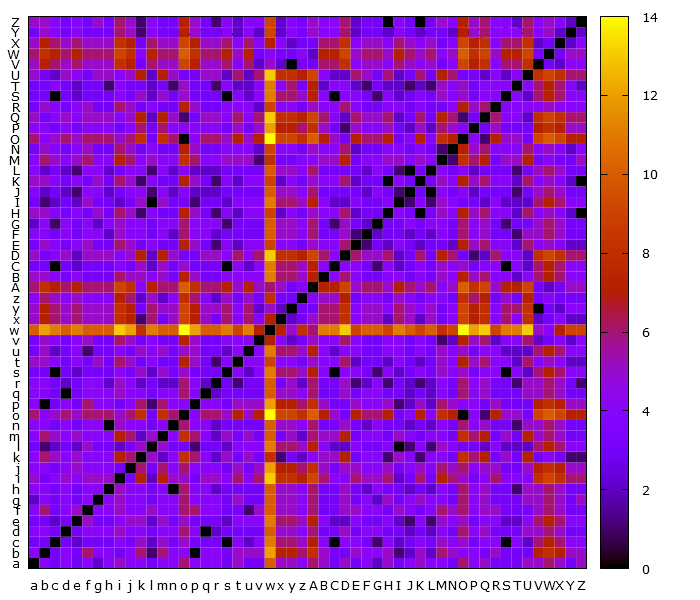

The data file committed next to this chart (first rows):
, a, b, c, d, e, f, g, h, i, j, k, l, m, n, o, p, q, r, s, t, u, v, w
a, 0, 4, 3, 4, 3, 4, 2, 4, 5, 4, 4, 3, 4, 4, 6, 4, 4, 4, 3, 5, 3, 3, 10
b, 4, 0, 3, 4, 3, 6, 4, 4, 3, 4, 6, 1, 6, 4, 4, 0, 4, 4, 3, 5, 5, 5, 12
c, 3, 3, 0, 3, 2, 3, 3, 3, 4, 3, 5, 2, 5, 3, 5, 3, 3, 3, 0, 4, 2, 4, 11
d, 4, 4, 3, 0, 3, 4, 4, 4, 5, 4, 4, 3, 4, 4, 6, 4, 0, 2, 3, 3, 3, 3, 10
e, 3, 3, 2, 3, 0, 5, 3, 3, 4, 5, 5, 2, 5, 3, 5, 3, 3, 3, 2, 4, 4, 4, 11
f, 4, 6, 3, 4, 5, 0, 4, 4, 5, 4, 4, 5, 4, 4, 6, 6, 4, 4, 3, 3, 1, 5, 10
g, 2, 4, 3, 4, 3, 4, 0, 4, 5, 4, 4, 3, 4, 4, 6, 4, 4, 4, 3, 5, 3, 3, 10
h, 4, 4, 3, 4, 3, 4, 4, 0, 5, 4, 4, 3, 4, 0, 6, 4, 4, 2, 3, 3, 3, 3, 10
i, 5, 3, 4, 5, 4, 5, 5, 5, 0, 3, 7, 2, 7, 5, 5, 3, 5, 5, 4, 6, 4, 6, 13
j, 4, 4, 3, 4, 5, 4, 4, 4, 3, 0, 6, 3, 6, 4, 6, 4, 4, 4, 3, 5, 3, 5, 12
k, 4, 6, 5, 4, 5, 4, 4, 4, 7, 6, 0, 5, 2, 4, 8, 6, 4, 2, 5, 3, 5, 3, 8
l, 3, 1, 2, 3, 2, 5, 3, 3, 2, 3, 5, 0, 5, 3, 3, 1, 3, 3, 2, 4, 4, 4, 11
m, 4, 6, 5, 4, 5, 4, 4, 4, 7, 6, 2, 5, 0, 4, 8, 6, 4, 2, 5, 3, 5, 3, 10
n, 4, 4, 3, 4, 3, 4, 4, 0, 5, 4, 4, 3, 4, 0, 6, 4, 4, 2, 3, 3, 3, 3, 10
o, 6, 4, 5, 6, 5, 6, 6, 6, 5, 6, 8, 3, 8, 6, 0, 4, 6, 6, 5, 7, 5, 7, 14
p, 4, 0, 3, 4, 3, 6, 4, 4, 3, 4, 6, 1, 6, 4, 4, 0, 4, 4, 3, 5, 5, 5, 12
q, 4, 4, 3, 0, 3, 4, 4, 4, 5, 4, 4, 3, 4, 4, 6, 4, 0, 2, 3, 3, 3, 3, 10
r, 4, 4, 3, 2, 3, 4, 4, 2, 5, 4, 2, 3, 2, 2, 6, 4, 2, 0, 3, 1, 3, 3, 10
s, 3, 3, 0, 3, 2, 3, 3, 3, 4, 3, 5, 2, 5, 3, 5, 3, 3, 3, 0, 4, 2, 4, 11
t, 5, 5, 4, 3, 4, 3, 5, 3, 6, 5, 3, 4, 3, 3, 7, 5, 3, 1, 4, 0, 4, 4, 9
u, 3, 5, 2, 3, 4, 1, 3, 3, 4, 3, 5, 4, 5, 3, 5, 5, 3, 3, 2, 4, 0, 4, 11
v, 3, 5, 4, 3, 4, 5, 3, 3, 6, 5, 3, 4, 3, 3, 7, 5, 3, 3, 4, 4, 4, 0, 7
w, 10, 12, 11, 10, 11, 10, 10, 10, 13, 12, 8, 11, 10, 10, 14, 12, 10, 10, 11, 9, 11, 7, 0
x, 5, 7, 6, 5, 6, 5, 5, 5, 8, 7, 1, 6, 3, 5, 9, 7, 5, 3, 6, 4, 6, 4, 7
y, 5, 7, 6, 5, 6, 5, 5, 5, 8, 7, 3, 6, 5, 5, 9, 7, 5, 5, 6, 4, 6, 2, 5
z, 4, 6, 5, 4, 5, 4, 4, 4, 7, 6, 2, 5, 2, 4, 8, 6, 4, 2, 5, 3, 5, 3, 8
A, 6, 8, 7, 6, 7, 6, 6, 6, 9, 8, 4, 7, 6, 6, 10, 8, 6, 6, 7, 5, 7, 5, 6
B, 5, 5, 4, 3, 4, 3, 3, 3, 6, 5, 5, 4, 5, 3, 7, 5, 3, 3, 4, 4, 4, 4, 11
C, 3, 3, 0, 3, 2, 3, 3, 3, 4, 3, 5, 2, 5, 3, 5, 3, 3, 3, 0, 4, 2, 4, 11
D, 5, 3, 4, 5, 2, 5, 5, 5, 4, 5, 7, 2, 7, 5, 3, 3, 5, 5, 4, 6, 4, 6, 13
E, 3, 5, 4, 3, 4, 5, 3, 3, 6, 5, 3, 4, 3, 3, 7, 5, 3, 1, 4, 2, 4, 4, 9
F, 4, 4, 3, 4, 3, 4, 4, 2, 5, 4, 4, 3, 4, 2, 6, 4, 4, 2, 3, 3, 3, 3, 10
G, 2, 4, 1, 4, 3, 4, 2, 4, 5, 4, 4, 3, 4, 4, 6, 4, 4, 4, 1, 3, 3, 3, 10
H, 5, 5, 4, 3, 4, 3, 5, 3, 6, 5, 1, 4, 3, 3, 7, 5, 3, 1, 4, 2, 4, 4, 9
I, 3, 1, 2, 3, 2, 5, 3, 3, 2, 3, 5, 0, 5, 3, 3, 1, 3, 3, 2, 4, 4, 4, 11
J, 4, 2, 3, 2, 1, 4, 4, 2, 3, 4, 4, 1, 4, 2, 4, 2, 2, 2, 3, 3, 3, 3, 10
K, 5, 5, 4, 3, 4, 3, 5, 3, 6, 5, 1, 4, 3, 3, 7, 5, 3, 1, 4, 2, 4, 4, 9
L, 4, 2, 3, 2, 1, 4, 4, 2, 3, 4, 4, 1, 4, 2, 4, 2, 2, 2, 3, 3, 3, 3, 10
M, 4, 6, 5, 4, 5, 6, 4, 4, 7, 6, 4, 5, 4, 4, 8, 6, 4, 4, 5, 5, 5, 1, 8
N, 3, 5, 4, 3, 4, 5, 3, 3, 6, 5, 3, 4, 3, 3, 7, 5, 3, 3, 4, 4, 4, 2, 9
O, 6, 4, 5, 6, 5, 6, 6, 6, 5, 6, 8, 3, 8, 6, 0, 4, 6, 6, 5, 7, 5, 7, 14
P, 4, 4, 3, 4, 3, 4, 4, 4, 3, 4, 6, 3, 6, 4, 4, 4, 4, 4, 3, 5, 3, 5, 12
Q, 5, 3, 4, 5, 4, 5, 5, 5, 4, 5, 7, 2, 7, 5, 1, 3, 5, 5, 4, 6, 4, 6, 13
R, 3, 5, 4, 3, 4, 5, 3, 3, 6, 5, 3, 4, 3, 3, 7, 5, 3, 3, 4, 4, 4, 2, 9
S, 3, 3, 0, 3, 2, 3, 3, 3, 4, 3, 5, 2, 5, 3, 5, 3, 3, 3, 0, 4, 2, 4, 11
T, 3, 3, 4, 3, 2, 3, 3, 1, 4, 3, 3, 2, 3, 1, 5, 3, 3, 1, 4, 2, 2, 4, 11
U, 5, 3, 2, 5, 4, 3, 5, 5, 4, 5, 7, 2, 7, 5, 3, 3, 5, 5, 2, 6, 2, 6, 13
V, 5, 7, 6, 5, 6, 5, 5, 5, 8, 7, 3, 6, 5, 5, 9, 7, 5, 5, 6, 4, 6, 2, 5
W, 6, 8, 7, 6, 7, 6, 6, 6, 9, 8, 4, 7, 6, 6, 10, 8, 6, 6, 7, 5, 7, 3, 4
X, 5, 7, 6, 5, 6, 5, 5, 5, 8, 7, 3, 6, 5, 5, 9, 7, 5, 5, 6, 4, 6, 4, 7
Y, 3, 5, 4, 3, 4, 3, 3, 3, 6, 5, 1, 4, 3, 3, 7, 5, 3, 3, 4, 2, 4, 2, 9
Z, 5, 5, 4, 3, 4, 3, 5, 3, 6, 5, 1, 4, 3, 3, 7, 5, 3, 1, 4, 2, 4, 4, 9
